Run: headless pygame with SDL's dummy video driver; simulated clock (each Clock.tick advances the game by its frame time, no real sleeping); random seed 0; keys injected as events and as key.get_pressed() state; no mouse input.
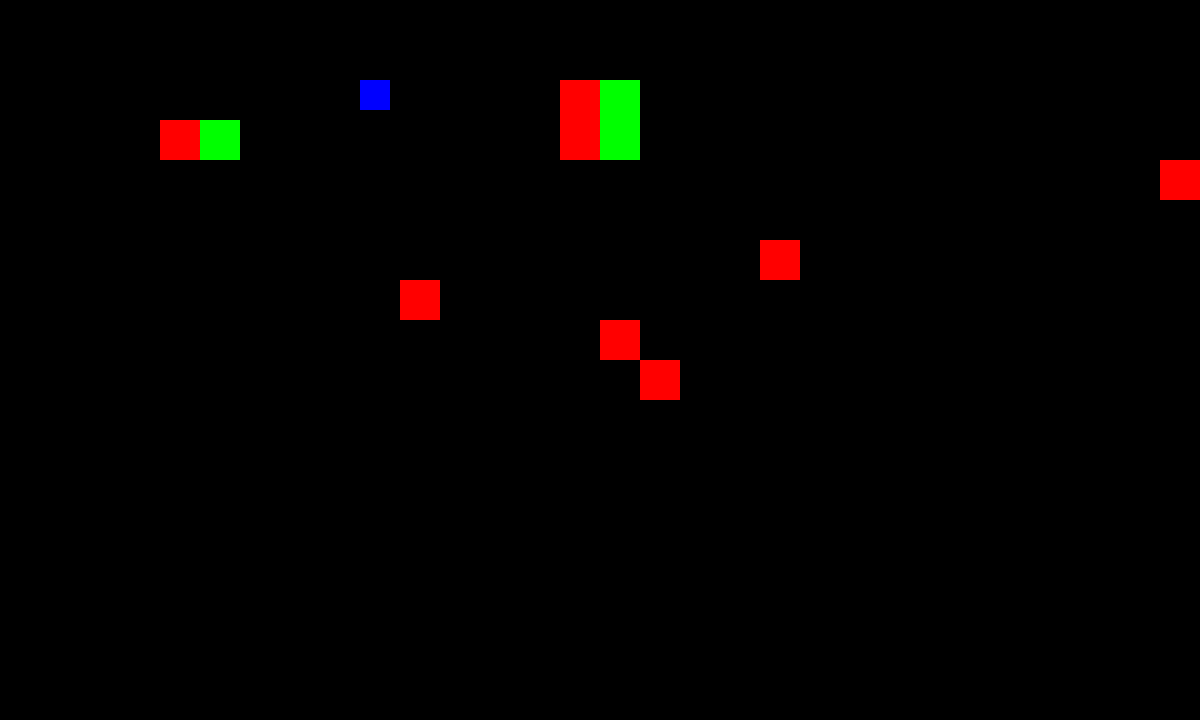
Frame 1 of 4 · flips 1–60 · no input
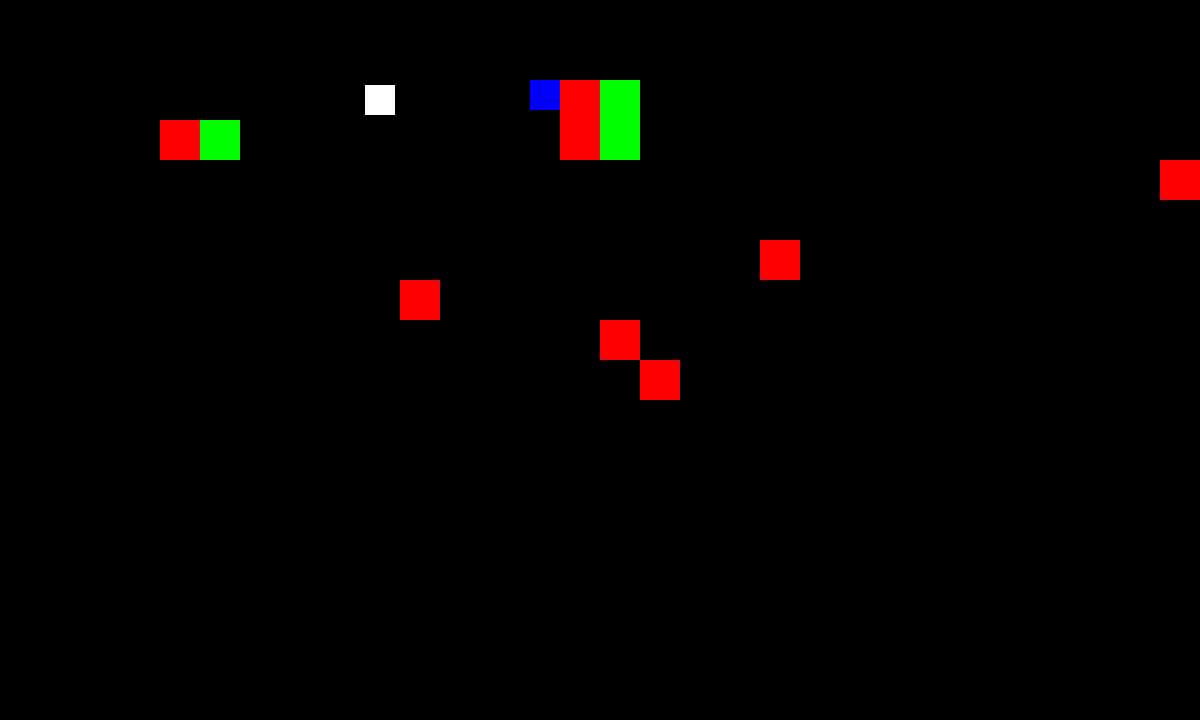
Frame 2 of 4 · flips 61–180 · tapped SPACE, RETURN · held RIGHT (→), D
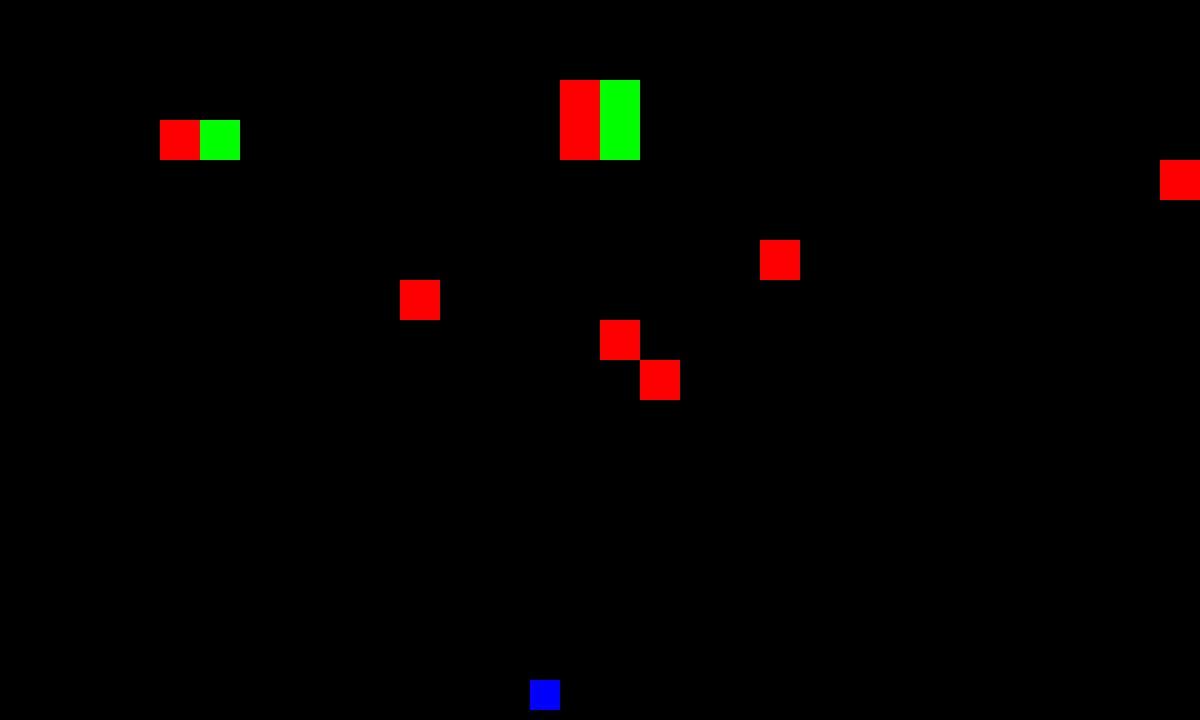
Frame 3 of 4 · flips 181–300 · held DOWN (↓), S
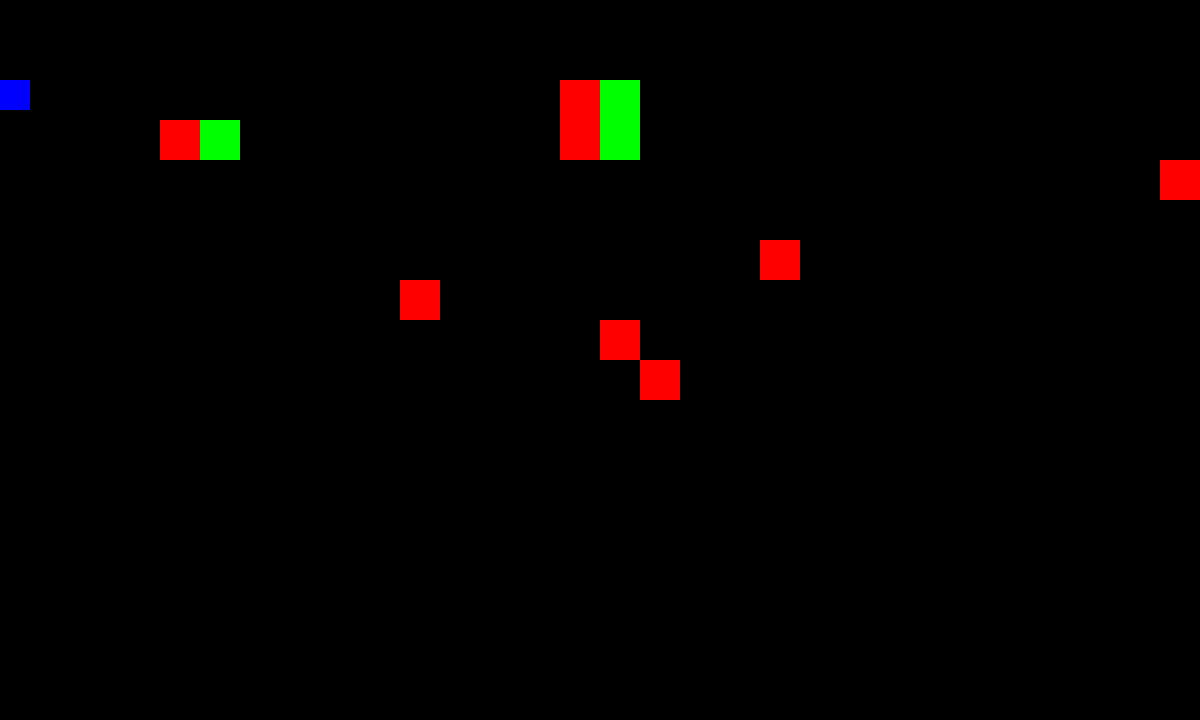
Frame 4 of 4 · flips 301–420 · held LEFT (←), A, UP (↑), W

The pygame program that drew these frames:

import pygame

# Initialisiere Pygame
pygame.init()

# Spielkonstanten
SCREEN_WIDTH = 1200
SCREEN_HEIGHT = 720
TILE_SIZE = 40
PLAYER_SPEED = 5
PLAYER_SIZE = 30
BOMB_TIME = 3000  # Zeit bis zur Explosion in Millisekunden
EXPLOSION_DURATION = 500  # Dauer der Explosion in Millisekunden
PLAYER_START_POSITION = 70  # Startposition des Spielers
GRANIT_POSITIONS = [75, 95, 105, 150, 200, 221, 256, 287]  # Granit = nicht zerstörbares Hindernis
STONE_POSITIONS = [76,96,106] # Stone = zerstörbares Hindernis

# Farben
WHITE = (255, 255, 255)
BLACK = (0, 0, 0)
RED = (255, 0, 0)
GREEN = (0, 255, 0)
BLUE = (0, 0, 255)

# Bildschirm einrichten
screen = pygame.display.set_mode((SCREEN_WIDTH, SCREEN_HEIGHT))
pygame.display.set_caption("Cometbomber")

# Spieluhr
clock = pygame.time.Clock()

# Funktionen Spielfeld in Rastereinteilung: x-Koordinate, y-Koordinate
def x_position(pos_number):
    if (pos_number % 30) == 0:
        x_coordinate = (pos_number % 30) * TILE_SIZE + SCREEN_WIDTH - TILE_SIZE
    else:
        x_coordinate = (pos_number % 30) * TILE_SIZE - TILE_SIZE
    return x_coordinate

def y_position(pos_number):
    if (pos_number % 30) == 0:
        y_coordinate = (int(pos_number / 30)) * TILE_SIZE - TILE_SIZE
    else:
        y_coordinate = (int(pos_number / 30)) * TILE_SIZE
    return y_coordinate

# Spielerklasse definieren
class Player:
    def __init__(self, x, y):
        self.image = pygame.Surface((PLAYER_SIZE, PLAYER_SIZE))
        self.image.fill(BLUE)
        self.rect = self.image.get_rect()
        self.rect.topleft = (x, y)
        self.speed = 5

    # Spielerbewegung innerhalb des Spielfeldes
    def move(self, keys, hindernisse):
        new_rect = self.rect.copy()  # Erstelle eine Kopie des aktuellen Rects

        # Bewegung vorbereiten
        if (keys[pygame.K_LEFT] and new_rect.x > 0) or (keys[pygame.K_a] and new_rect.x > 0):
            new_rect.x -= self.speed
        if (keys[pygame.K_RIGHT] and new_rect.x < (SCREEN_WIDTH - TILE_SIZE)) or (keys[pygame.K_d] and new_rect.x < (SCREEN_WIDTH - TILE_SIZE)):
            new_rect.x += self.speed
        if (keys[pygame.K_UP] and new_rect.y > 0) or (keys[pygame.K_w] and new_rect.y > 0):
            new_rect.y -= self.speed
        if (keys[pygame.K_DOWN] and new_rect.y < (SCREEN_HEIGHT - TILE_SIZE)) or (keys[pygame.K_s] and new_rect.y < (SCREEN_HEIGHT - TILE_SIZE)):
            new_rect.y += self.speed

        # Kollision überprüfen
        if not self.check_collision(new_rect, hindernisse):
            self.rect = new_rect  # Bewegung ausführen, wenn keine Kollision vorliegt

    def check_collision(self, rect, hindernisse):
        for hindernis in hindernisse:
            if rect.colliderect(hindernis.rect):
                return True
        return False

# Spielerinstanz erstellen und auf Spielfeld positionieren
player = Player(x_position(PLAYER_START_POSITION), y_position(PLAYER_START_POSITION))

# Klasse Granit
class Granit:
    def __init__(self, x, y):
        self.rect = pygame.Rect(x, y, TILE_SIZE, TILE_SIZE)

    def draw(self, screen):
        pygame.draw.rect(screen, RED, self.rect)

class Stone:
    def __init__(self, x, y):
        self.rect = pygame.Rect(x, y, TILE_SIZE, TILE_SIZE)

    def draw(self, screen):
        pygame.draw.rect(screen, GREEN, self.rect)

# Klasse Bombe
class Bomb:
    def __init__(self, x, y):
        self.rect = pygame.Rect(x+5, y+5, PLAYER_SIZE, PLAYER_SIZE)
        self.time_placed = pygame.time.get_ticks()
        self.exploded = False

    def draw(self, screen):
        pygame.draw.rect(screen, WHITE, self.rect)

    def update(self):
        current_time = pygame.time.get_ticks()
        if current_time - self.time_placed >= BOMB_TIME:
            self.exploded = True

    def explode(self):
        # Hier wird keine Verzögerung verwendet, Explosion sofort rendern
        pass

# Liste von Hindernissen erstellen aus Liste GRANIT_POSITIONS
granits = []
for i in range(len(GRANIT_POSITIONS)):
    granits.append(Granit(x_position(GRANIT_POSITIONS[i]), y_position(GRANIT_POSITIONS[i])))

# Liste von Hindernissen erstellen aus Liste STONE_POSITIONS
stones = []
for i in range(len(STONE_POSITIONS)):
    stones.append(Stone(x_position(STONE_POSITIONS[i]), y_position(STONE_POSITIONS[i])))

# Liste von Bomben
bombs = []

# Hauptspiel-Schleife
running = True
while running:
    # Ereignisse abfragen
    for event in pygame.event.get():
        if event.type == pygame.QUIT:
            running = False
        # Bombe platzieren bei Tastendruck SPACE
        if event.type == pygame.KEYDOWN and event.key == pygame.K_SPACE:
            bomb_x = (player.rect.x // TILE_SIZE) * TILE_SIZE
            bomb_y = (player.rect.y // TILE_SIZE) * TILE_SIZE
            bombs.append(Bomb(bomb_x, bomb_y))



    # Tasteneingaben abfragen
    keys = pygame.key.get_pressed()

    # Spiel beenden
    if keys[pygame.K_ESCAPE]:  # Escape-Taste gedrückt
        running = False  # Spiel beenden

    # Spielerbewegung abfragen
    player.move(keys, granits + stones)

    # Bildschirm mit schwarzer Farbe füllen
    screen.fill(BLACK)

    # Spieler zeichnen
    screen.blit(player.image, player.rect.topleft)

    # Granits zeichnen
    for granit in granits:
        granit.draw(screen)

    #Stones zeichnen
    for stone in stones:
        stone.draw(screen)

    # Bomben aktualisieren und zeichnen
    for bomb in bombs:
        bomb.update()
        if bomb.exploded:
            pygame.draw.rect(screen, WHITE, bomb.rect)  # Explosion visuell darstellen
        else:
            bomb.draw(screen)

    # Alle explodierten Bomben aus der Liste entfernen
    bombs = [bomb for bomb in bombs if not bomb.exploded]

    # Bildschirm aktualisieren
    pygame.display.flip()

    # Frame-Rate begrenzen (60 FPS)
    clock.tick(60)

pygame.quit()
'''
import pygame

# Initialisiere Pygame
pygame.init()

# Spielkonstanten
SCREEN_WIDTH = 1200
SCREEN_HEIGHT = 720
TILE_SIZE = 40
PLAYER_SPEED = 5
BOMB_TIME = 3000  # Zeit bis zur Explosion in Millisekunden
EXPLOSION_DURATION = 500  # Dauer der Explosion in Millisekunden
PLAYER_START_POSITION = 70  # Startposition des Spielers
GRANIT_POSITIONS = [75, 95, 105, 150, 200, 221, 256, 287]  # Granit = nicht zerstörbares Hindernis
STONE_POSITIONS = [100, 120, 140, 160, 180]  # Stone = weiteres Hindernis

# Farben
WHITE = (255, 255, 255)
BLACK = (0, 0, 0)
RED = (255, 0, 0)
GREEN = (0, 255, 0)
BLUE = (0, 0, 255)
GRAY = (128, 128, 128)

# Bildschirm einrichten
screen = pygame.display.set_mode((SCREEN_WIDTH, SCREEN_HEIGHT))
pygame.display.set_caption("Cometbomber")

# Spieluhr
clock = pygame.time.Clock()

# Funktionen Spielfeld in Rastereinteilung: x-Koordinate, y-Koordinate
def x_position(pos_number):
    if (pos_number % 30) == 0:
        x_coordinate = (pos_number % 30) * TILE_SIZE + SCREEN_WIDTH - TILE_SIZE
    else:
        x_coordinate = (pos_number % 30) * TILE_SIZE - TILE_SIZE
    return x_coordinate

def y_position(pos_number):
    if (pos_number % 30) == 0:
        y_coordinate = (int(pos_number / 30)) * TILE_SIZE - TILE_SIZE
    else:
        y_coordinate = (int(pos_number / 30)) * TILE_SIZE
    return y_coordinate

# Spielerklasse definieren
class Player:
    def __init__(self, x, y):
        self.image = pygame.Surface((40, 40))
        self.image.fill(BLUE)
        self.rect = self.image.get_rect()
        self.rect.topleft = (x, y)
        self.speed = 5

    # Spielerbewegung innerhalb des Spielfeldes
    def move(self, keys, hindernisse):
        # Erstelle eine Kopie des aktuellen Rects
        new_rect = self.rect.copy()

        # Bewegung vorbereiten
        if keys[pygame.K_LEFT] and new_rect.x > 0:
            new_rect.x -= self.speed
        if keys[pygame.K_RIGHT] and new_rect.x < (SCREEN_WIDTH - TILE_SIZE):
            new_rect.x += self.speed
        if keys[pygame.K_UP] and new_rect.y > 0:
            new_rect.y -= self.speed
        if keys[pygame.K_DOWN] and new_rect.y < (SCREEN_HEIGHT - TILE_SIZE):
            new_rect.y += self.speed

        # Kollision überprüfen
        if not self.check_collision(new_rect, hindernisse):
            self.rect = new_rect  # Bewegung ausführen, wenn keine Kollision vorliegt

    # Methode zur Kollisionserkennung
    def check_collision(self, rect, hindernisse):
        for hindernis in hindernisse:
            if rect.colliderect(hindernis.rect):
                return True
        return False

# Spielerinstanz erstellen und auf Spielfeld positionieren
player = Player(x_position(PLAYER_START_POSITION), y_position(PLAYER_START_POSITION))

# Klasse Hindernis Granit
class Granit:
    def __init__(self, x, y):
        self.rect = pygame.Rect(x, y, TILE_SIZE, TILE_SIZE)

    def draw(self, screen):
        pygame.draw.rect(screen, RED, self.rect)

# Klasse Hindernis Stone
class Stone:
    def __init__(self, x, y):
        self.rect = pygame.Rect(x, y, TILE_SIZE, TILE_SIZE)

    def draw(self, screen):
        pygame.draw.rect(screen, GRAY, self.rect)

# Liste von Hindernissen erstellen aus Liste GRANIT_POSITIONS
granits = []
for i in range(len(GRANIT_POSITIONS)):
    granits.append(Granit(x_position(GRANIT_POSITIONS[i]), y_position(GRANIT_POSITIONS[i])))

# Liste von Steinen erstellen aus Liste STONE_POSITIONS
stones = []
for i in range(len(STONE_POSITIONS)):
    stones.append(Stone(x_position(STONE_POSITIONS[i]), y_position(STONE_POSITIONS[i])))

# Hauptspiel-Schleife
running = True
while running:
    # Ereignisse abfragen
    for event in pygame.event.get():
        if event.type == pygame.QUIT:
            running = False

    # Tasteneingaben abfragen
    keys = pygame.key.get_pressed()

    # Spiel beenden
    if keys[pygame.K_ESCAPE]:  # Escape-Taste gedrückt
        running = False  # Spiel beenden

    # Spielerbewegung abfragen
    player.move(keys, granits + stones)  # Überprüfe Kollision mit Granit und Stein

    # Bildschirm mit schwarzer Farbe füllen
    screen.fill(BLACK)

    # Spieler zeichnen
    screen.blit(player.image, player.rect.topleft)

    # Alle Hindernisse zeichnen
    for granit in granits:
        granit.draw(screen)

    # Alle Steine zeichnen
    for stone in stones:
        stone.draw(screen)

    # Bildschirm aktualisieren
    pygame.display.flip()

    # Frame-Rate begrenzen (60 FPS)
    clock.tick(60)

pygame.quit()'''
